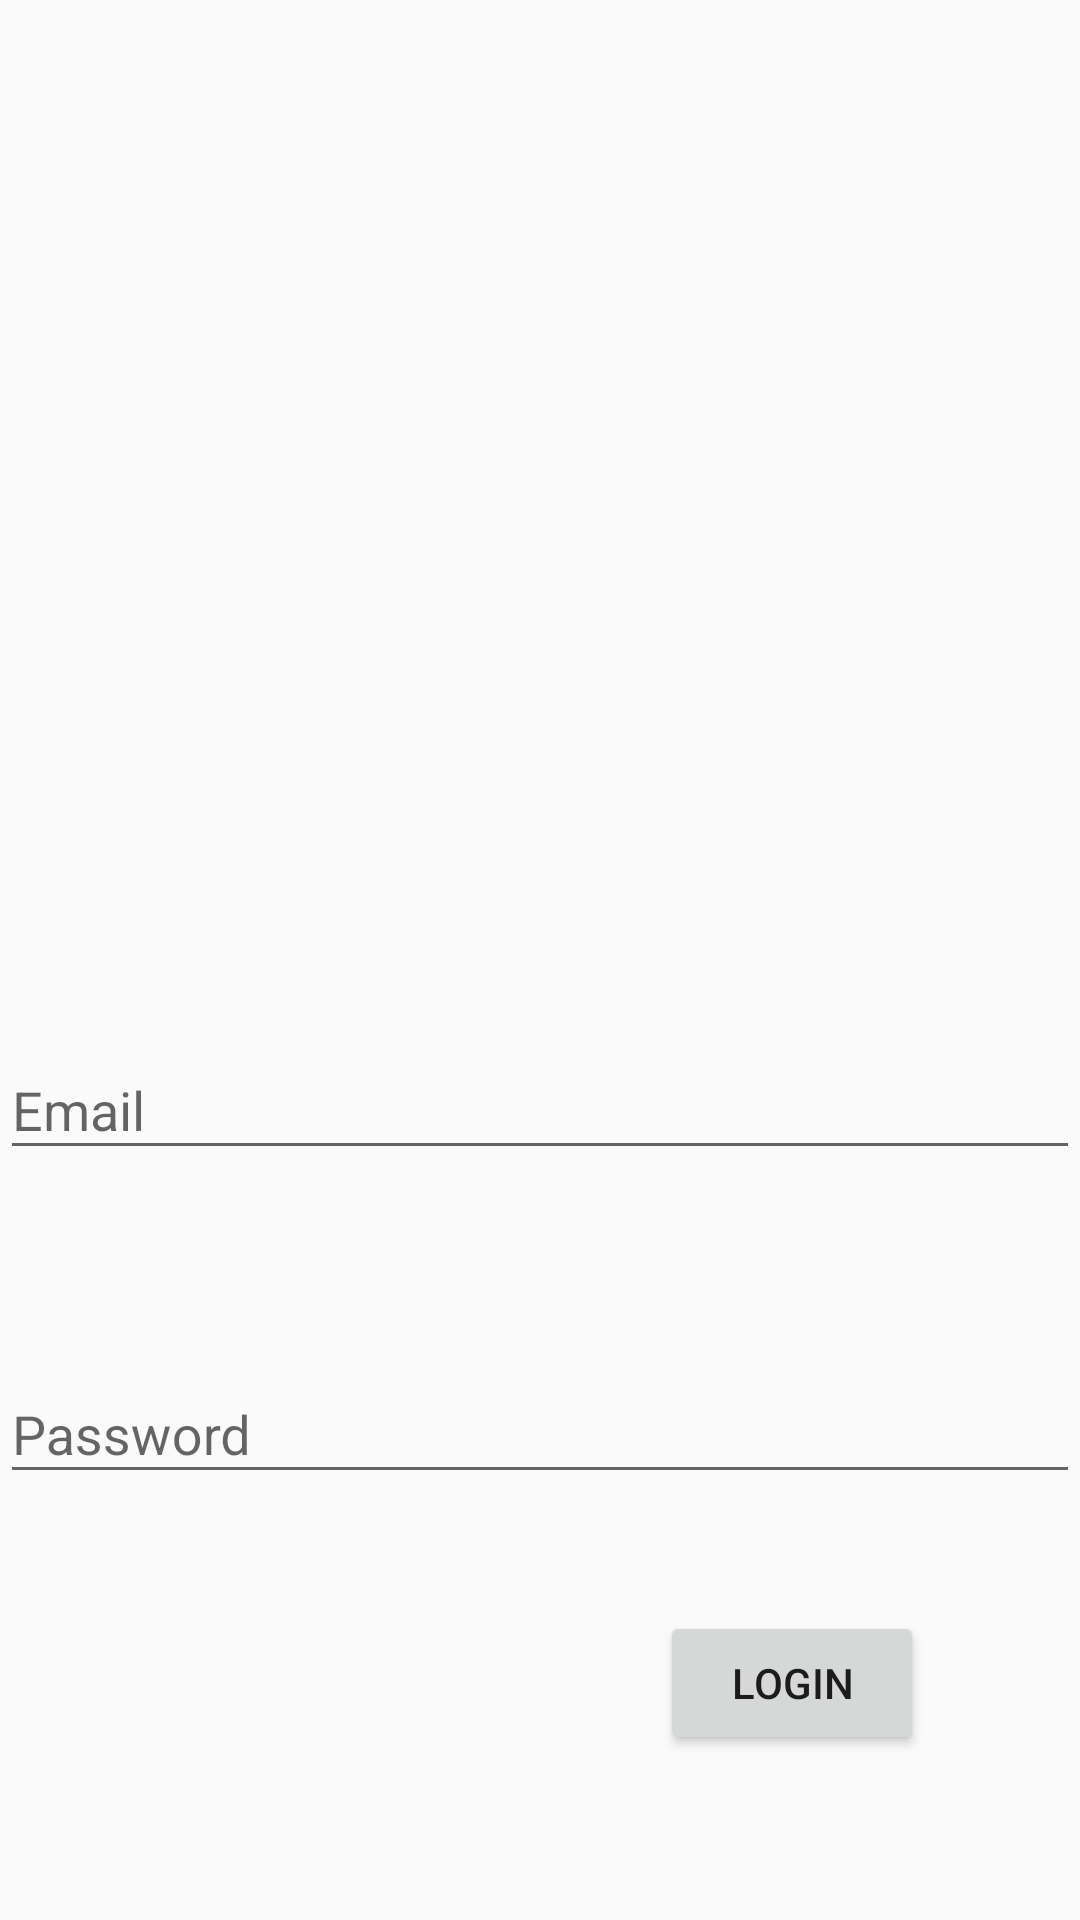

Write the Android layout XML for this screen, with the resource values it uses.
<!-- AndroidManifest.xml: application theme Theme.AppCompat.Light.NoActionBar -->
<!-- res/layout/login.xml -->
<?xml version="1.0" encoding="utf-8"?>

<RelativeLayout xmlns:android="http://schemas.android.com/apk/res/android"
    xmlns:app="http://schemas.android.com/apk/res-auto"
    xmlns:tools="http://schemas.android.com/tools"
    android:layout_width="match_parent"
    android:layout_height="match_parent">

    <android.support.design.widget.TextInputLayout
        android:id="@+id/email2"
        android:layout_width="match_parent"
        android:layout_height="wrap_content"
        android:layout_alignParentBottom="true"
        android:layout_centerHorizontal="true"
        android:layout_marginBottom="250dp"
        android:hint="Email">

        <android.support.design.widget.TextInputEditText
            android:id="@+id/email2"
            android:layout_width="match_parent"
            android:layout_height="wrap_content"
            android:inputType="text|textEmailAddress" />
    </android.support.design.widget.TextInputLayout>

    <android.support.design.widget.TextInputLayout
        android:id="@+id/pass2"
        android:layout_width="match_parent"
        android:layout_height="wrap_content"
        android:layout_alignTop="@+id/email2"
        android:layout_centerHorizontal="true"
        android:layout_marginTop="108dp"
        android:hint="Password">

        <android.support.design.widget.TextInputEditText
            android:id="@+id/pass2"
            android:layout_width="match_parent"
            android:layout_height="wrap_content"
            android:inputType="textPassword" />
    </android.support.design.widget.TextInputLayout>

    <Button
        android:id="@+id/login2"
        android:layout_width="wrap_content"
        android:layout_height="wrap_content"
        android:layout_alignParentEnd="true"
        android:layout_alignParentRight="true"
        android:layout_below="@+id/pass2"
        android:layout_marginEnd="52dp"
        android:layout_marginRight="52dp"
        android:layout_marginTop="39dp"
        android:text="Login"
        tools:background="@android:color/holo_orange_dark" />
</RelativeLayout>
<!-- resources referenced by this layout -->
<resources>

</resources>
